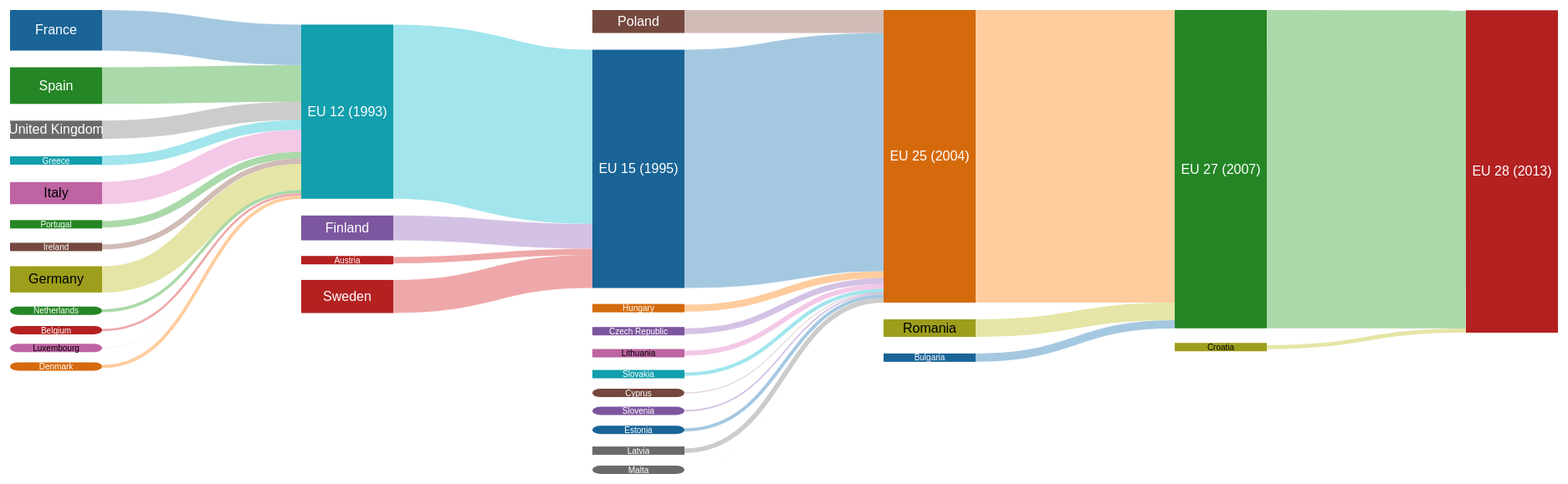
D3 v5 page, settled after 480 driven frames (8 s of simulated time); the page loaded 1 data file(s).


    const width = 2000;
    const height = 700;
    const margin = 100;

    const color = d3.scaleOrdinal(d3.schemeCategory10);

    const links = [];

    const svg = d3.select("body").append("svg").attr("width",width).attr("height",height);

    const sankey = d3.sankey()
            .nodePadding(20)
            .nodeWidth(110)
            .extent([[margin/2, margin/2], [width-margin, height-margin]])
            .nodeAlign(d3.sankeyCenter)
            .nodeId(d => d.Id)
            .iterations(500);

    let graph = [];

    d3.csv("EuropeUSSR_1990_2010_nodes.csv", function(row) {
        if (row.Containers.length > 0 && row.Id != 'WB' && row.Id != 'DDR' && row.Id != 'FRG') {
            const groups = row.Containers.split('|');
            groups.forEach(function (group) {
                if(group != 'WSP' && group != 'EEC' && group != 'SUN' && group != 'YUG' && group != 'CSK' && group != 'SRB+KOS' && group != 'SCG') {
                    const link = {}
                    if (group == 'DEU' || group.indexOf('EU') == 0) { // join
                        link.target = group;
                        link.source = row.Id;
                    } else { // split
                        link.target = row.Id;
                        link.source = group;
                    }
                    link.value = +row.Area;
                    links.push(link);
                }
            });
        } else if (+row.Unit == 1) {
            return undefined;
        }
        row.Area = +row.Area;
        return row;
    }).then(function(rows) {
        const linked = d3.merge([links.map(k => k.source),links.map(k => k.target)]);
        nodes = rows.filter(n => linked.indexOf(n.Id) >= 0);

        color.domain([0, nodes.length]);

        graph = sankey({nodes: Object.assign([],nodes), links: Object.assign([],links)});

        draw();

    });

    function draw() {
        const chart = svg.append("g");

        chart.selectAll('path.link')
                .data(graph.links)
                .enter()
                .append("path").attr("class", "link")
                .attr("d", d3.sankeyLinkHorizontal())
                .style("stroke-opacity", .4)
                .style("stroke-width", d => d.width)
                .style("stroke", d => d.target.Id == 'DEU' || d.target.Id.indexOf('EU') == 0 ? color(d.source.index) : color(d.target.index))
                .style("fill", 'none')
                .on("mouseover", highlightPath)
                .on("mouseout", d => d3.selectAll("rect, path, text").classed('faded', false));

        chart.selectAll('g.node')
                .data(graph.nodes)
                .enter()
                .append("g").attr("class", 'node')
                .attr("transform", d => `translate(${[d.x0,d.y0]})`)
                .each(function(d,i) {
                    d3.select(this).append("rect")
                        .attr("y", function() {
                            if(d.y1 - d.y0 < 12) {
                                return (d.y1 - d.y0)/2 - 5;
                            }
                            return 0;
                        })
                        .attr("width", d.x1 - d.x0)
                        .attr("height", function() {
                            if(d.y1 - d.y0 < 12) {
                                return 10;
                            }
                            return d.y1 - d.y0;
                        })
                        .attr("rx", d.y1 - d.y0 < 4?10:0).attr("ry", d.y1 - d.y0 < 4?5:0)
                        .style("fill", d3.rgb(color(i)).darker(.5))
                        .style('fill-opacity', 1);

                    d3.select(this).append("text")
                        .attr("x", (d.x1 - d.x0)/2)
                        .attr("y", (d.y1 - d.y0)/2 + 1)
                        .text(d.Country)
                        .style("fill", contrast(d3.rgb(color(i)).darker(.5)))
                        .style("text-anchor", 'middle')
                        .style("font-size", function() {
                            if(d.y1 - d.y0 < 15) {
                                return 10;
                            }
                            return 16;
                        });
             })
            .on("mouseover", highlightNode)
            .on("mouseout", fade)
            .call(d3.drag()
                    .on('start', dragStart)
                    .on('drag', dragging)
                    .on('end', dragEnd)
            );
    }

    function contrast(color) {
        const c = d3.rgb(color);
        return (c.r * 0.299 + c.g * 0.587 + c.b * 0.114) > 130 ? 'black' : 'white';
    }

    let timeout = 0;

    function highlightNode(node) {
        timeout = setTimeout(function () {
            d3.selectAll(".node").classed('faded', d => !(d === node));
            d3.selectAll(".link").classed('faded', edge => !(edge.source === node || edge.target == node));
        }, 500);
    }
    function highlightPath(edge) {
        timeout = setTimeout(function () {
            d3.selectAll(".node").classed('faded', node => !(node === edge.source || node === edge.target));
            d3.selectAll(".link").classed('faded', d => !(d === edge));
        }, 500);
    }
    function fade(d) {
        clearTimeout(timeout);
        d3.selectAll(".node, .link").classed('faded', false)
    }

    function dragStart(d) {
        d.dy = d3.event.y - d.y0;
        d3.selectAll(".link, .node").style("pointer-events", 'none');
        d3.select(this).raise().classed("active", true);
    }

    function dragging(d) {
        d.y0 = d3.event.y - d.dy;
        d3.select(this).attr("transform", `translate(${[d.x0,d.y0]})`);
        sankey.update(graph);
        d3.selectAll('.link').attr("d", d3.sankeyLinkHorizontal());
    }

    function dragEnd(d) {
        d3.selectAll(".link, .node").style("pointer-events", 'auto')
        d3.select(this).classed("active", false);
    }


### data: EuropeUSSR_1990_2010_nodes.csv
Id, Country, Area, Containers, Unit, State
RUS, Russia, 17098242, SUN, 1, 1
KAZ, Kazakhstan, 2724900, SUN, 1, 1
UKR, Ukraine, 603628, SUN, 1, 1
FRA, France, 551695, EU12|EEC, 1, 1
ESP, Spain, 498468, EU12|EEC, 1, 1
TKM, Turkmenistan, 491210, SUN, 1, 1
SWE, Sweden, 450295, EU15, 1, 1
UZB, Uzbekistan, 444103, SUN, 1, 1
NOR, Norway, 385178, , 1, 1
FIN, Finland, 338145, EU15, 1, 1
POL, Poland, 312685, WSP|EU25, 1, 1
ITA, Italy, 301338, EU12|EEC, 1, 1
FRG, West Germany, 248577, DEU|EEC, 1, 1
GBR, United Kingdom, 248532, EU12|EEC, 1, 1
ROU, Romania, 238397, WSP|EU27, 1, 1
BLR, Belarus, 207600, SUN, 1, 1
KGZ, Kyrgyzstan, 199945, SUN, 1, 1
TJK, Tajikistan, 143100, SUN, 1, 1
GRC, Greece, 131940, EU12|EEC, 1, 1
BGR, Bulgaria, 110994, EU27, 1, 1
DDR, East Germany, 108333, DEU|WSP, 1, 1
ISL, Iceland, 102775, , 1, 1
HUN, Hungary, 93030, WSP|EU25, 1, 1
PRT, Portugal, 91568, EU12|EEC, 1, 1
AZE, Azerbaijan, 86600, SUN, 1, 1
AUT, Austria, 83858, EU15, 1, 1
CZE, Czech Republic, 78866, CSK|EU25, 1, 1
SRB, Serbia, 77453, SRB+KOS, 1, 1
IRL, Ireland, 70273, EU12|EEC, 1, 1
GEO, Georgia, 69700, SUN, 1, 1
LTU, Lithuania, 65300, SUN|EU25, 1, 1
LVA, Latvia, 64589, SUN|EU25, 1, 1
HRV, Croatia, 56594, YUG|EU28, 1, 1
BIH, Bosnia & Herzegovina, 51129, YUG, 1, 1
SVK, Slovakia, 49036, CSK|EU25, 1, 1
EST, Estonia, 45339, SUN|EU25, 1, 1
DNK, Denmark, 44493, EU12|EEC, 1, 1
CHE, Switzerland, 41290, , 1, 1
NLD, Netherlands, 41198, EU12|EEC, 1, 1
MDA, Moldova, 33846, SUN, 1, 1
BEL, Belgium, 30510, EU12|EEC, 1, 1
ARM, Armenia, 29743, SUN, 1, 1
ALB, Albania, 28748, , 1, 1
MKD, Macedonia, 25713, YUG, 1, 1
TUR, Turkey, 23507, , 1, 1
SVN, Slovenia, 20273, YUG|EU25, 1, 1
MNE, Montenegro, 13812, SCG, 1, 1
KOS, Kosovo, 10908, SRB+KOS, 1, 1
CYP, Cyprus, 9251, EU25, 1, 1
LUX, Luxembourg, 2586, EU12|EEC, 1, 1
WB, West Berlin, 476, DEU, 1, 1
AND, Andorra, 468, , 1, 1
MLT, Malta, 316, EU25, 1, 1
LIE, Liechtenstein, 160, , 1, 1
SMR, San Marino, 61, , 1, 1
MCO, Monaco, 2, , 1, 1
VAT, Vatican City, 1, , 1, 1
SUN, USSR, 22307845, WSP, 0, 1
DEU, Germany, 357386, EU12, 0, 1
YUG, Yugoslavia, 255882, , 0, 1
... 10 more rows